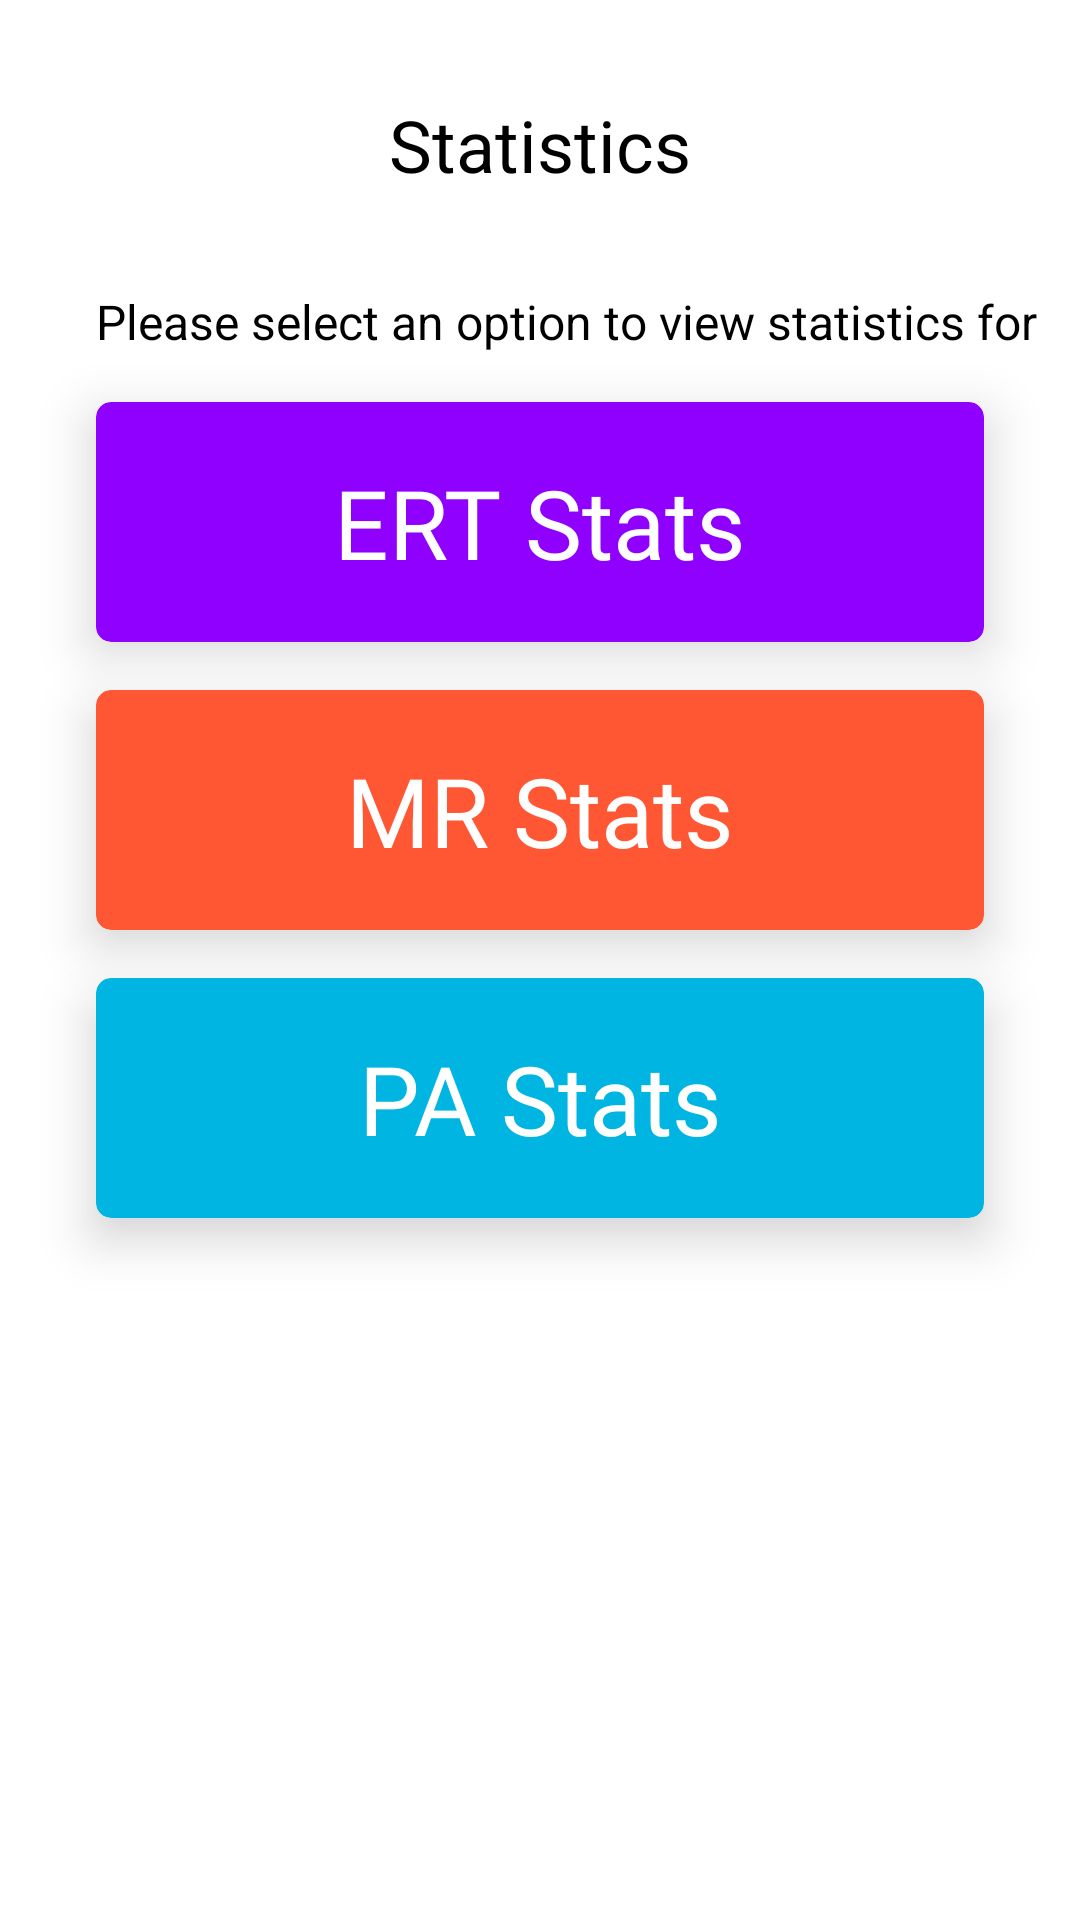

This screen was rendered from an Android layout file. Write that file and the resources it references.
<!-- AndroidManifest.xml: application theme Theme.Psychology -->
<!-- res/layout/fragment_statistics.xml -->
<?xml version="1.0" encoding="utf-8"?>
<androidx.constraintlayout.widget.ConstraintLayout xmlns:android="http://schemas.android.com/apk/res/android"
    xmlns:app="http://schemas.android.com/apk/res-auto"
    xmlns:tools="http://schemas.android.com/tools"
    android:layout_width="match_parent"
    android:layout_height="match_parent">

    <androidx.cardview.widget.CardView
        android:id="@+id/ERTButton"
        android:layout_width="match_parent"
        android:layout_height="80dp"
        android:layout_marginStart="32dp"
        android:layout_marginTop="16dp"
        android:layout_marginEnd="32dp"
        android:backgroundTint="@color/violetERT"
        android:clickable="true"
        android:focusable="true"
        android:foreground="?android:attr/selectableItemBackground"
        app:cardCornerRadius="5dp"
        app:cardElevation="10dp"
        app:layout_constraintEnd_toEndOf="parent"
        app:layout_constraintStart_toStartOf="parent"
        app:layout_constraintTop_toBottomOf="@+id/textView11">

        <androidx.constraintlayout.widget.ConstraintLayout
            android:layout_width="match_parent"
            android:layout_height="match_parent">

            <TextView
                android:layout_width="wrap_content"
                android:layout_height="wrap_content"
                android:fontFamily="@font/roboto_medium"
                android:gravity="center"
                android:text="ERT Stats"
                android:textColor="@color/white"
                android:textSize="32sp"
                app:layout_constraintBottom_toBottomOf="parent"
                app:layout_constraintEnd_toEndOf="parent"
                app:layout_constraintStart_toStartOf="parent"
                app:layout_constraintTop_toTopOf="parent" />
        </androidx.constraintlayout.widget.ConstraintLayout>
    </androidx.cardview.widget.CardView>

    <androidx.cardview.widget.CardView
        android:id="@+id/PAButton"
        android:layout_width="match_parent"
        android:layout_height="80dp"
        android:layout_marginStart="32dp"
        android:layout_marginTop="16dp"
        android:layout_marginEnd="32dp"
        android:backgroundTint="@color/bluePA"
        android:clickable="true"
        android:focusable="true"
        android:foreground="?android:attr/selectableItemBackground"
        app:cardCornerRadius="5dp"
        app:cardElevation="10dp"
        app:layout_constraintEnd_toEndOf="parent"
        app:layout_constraintStart_toStartOf="parent"
        app:layout_constraintTop_toBottomOf="@+id/MRButton">

        <androidx.constraintlayout.widget.ConstraintLayout
            android:layout_width="match_parent"
            android:layout_height="match_parent">

            <TextView
                android:layout_width="wrap_content"
                android:layout_height="wrap_content"
                android:fontFamily="@font/roboto_medium"
                android:gravity="center"
                android:text="PA Stats"
                android:textColor="@color/white"
                android:textSize="32sp"
                app:layout_constraintBottom_toBottomOf="parent"
                app:layout_constraintEnd_toEndOf="parent"
                app:layout_constraintStart_toStartOf="parent"
                app:layout_constraintTop_toTopOf="parent" />
        </androidx.constraintlayout.widget.ConstraintLayout>
    </androidx.cardview.widget.CardView>

    <androidx.cardview.widget.CardView
        android:id="@+id/MRButton"
        android:layout_width="match_parent"
        android:layout_height="80dp"
        android:layout_marginStart="32dp"
        android:layout_marginTop="16dp"
        android:layout_marginEnd="32dp"
        android:backgroundTint="@color/orangeMR"
        android:clickable="true"
        android:focusable="true"
        android:foreground="?android:attr/selectableItemBackground"
        app:cardCornerRadius="5dp"
        app:cardElevation="10dp"
        app:layout_constraintEnd_toEndOf="parent"
        app:layout_constraintStart_toStartOf="parent"
        app:layout_constraintTop_toBottomOf="@+id/ERTButton">

        <androidx.constraintlayout.widget.ConstraintLayout
            android:layout_width="match_parent"
            android:layout_height="match_parent">

            <TextView
                android:layout_width="wrap_content"
                android:layout_height="wrap_content"
                android:fontFamily="@font/roboto_medium"
                android:gravity="center"
                android:text="MR Stats"
                android:textColor="@color/white"
                android:textSize="32sp"
                app:layout_constraintBottom_toBottomOf="parent"
                app:layout_constraintEnd_toEndOf="parent"
                app:layout_constraintStart_toStartOf="parent"
                app:layout_constraintTop_toTopOf="parent" />
        </androidx.constraintlayout.widget.ConstraintLayout>
    </androidx.cardview.widget.CardView>

    <TextView
        android:id="@+id/textView10"
        android:layout_width="wrap_content"
        android:layout_height="wrap_content"
        android:layout_marginTop="32dp"
        android:text="Statistics"
        android:textColor="@color/black"
        android:textSize="24sp"
        app:layout_constraintEnd_toEndOf="parent"
        app:layout_constraintStart_toStartOf="parent"
        app:layout_constraintTop_toTopOf="parent" />

    <TextView
        android:id="@+id/textView11"
        android:layout_width="wrap_content"
        android:layout_height="wrap_content"
        android:layout_marginStart="32dp"
        android:layout_marginTop="32dp"
        android:text="Please select an option to view statistics for"
        android:textColor="@color/black"
        android:textSize="16sp"
        app:layout_constraintStart_toStartOf="parent"
        app:layout_constraintTop_toBottomOf="@+id/textView10" />

</androidx.constraintlayout.widget.ConstraintLayout>
<!-- resources referenced by this layout -->
<resources>
  <color name="black">#000000</color>
  <color name="bluePA">#00B5E2</color>
  <color name="orangeMR">#FF5733</color>
  <color name="violetERT">#8f00FF</color>
  <color name="white">#FFFFFF</color>
  <style name="Theme.Psychology" parent="Theme.MaterialComponents.Light.NoActionBar">
          <item name="android:forceDarkAllowed" tools:targetApi="q">false</item>
          <item name="colorPrimary">@color/colorPrimary</item>
          <item name="colorPrimaryDark">@color/colorPrimaryDark</item>
          <item name="colorAccent">@color/colorAccent</item>
          <item name="android:splitMotionEvents">false</item>
          <item name="android:windowEnableSplitTouch">false</item>
      </style>
  <color name="colorPrimary">#7AC141</color>
  <color name="colorPrimaryDark">#7AC141</color>
  <color name="colorAccent">#7AC141</color>
</resources>
